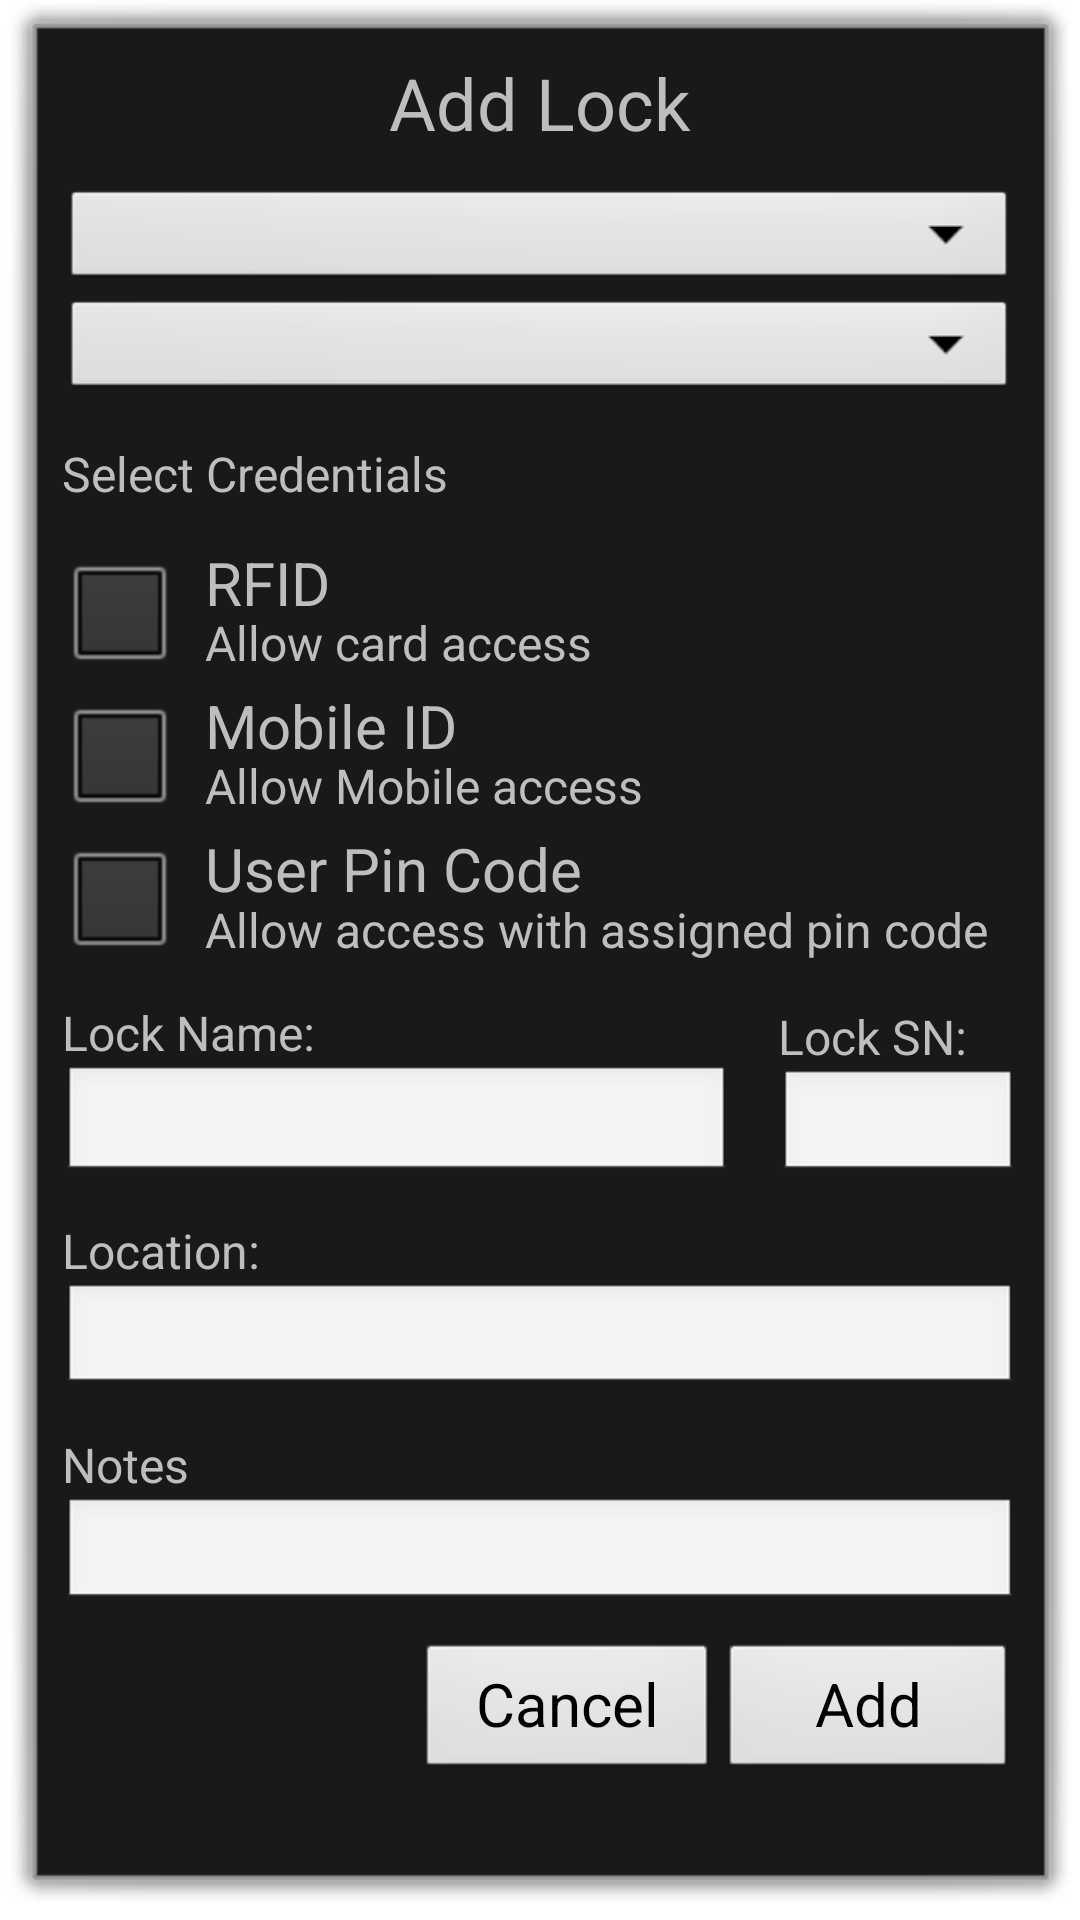

Here is an Android app screen rendered from its layout file. Give the layout XML and the strings, colors and styles it references.
<!-- AndroidManifest.xml: activity theme NoTitleDialog -->
<!-- res/layout/activity_lock_info.xml -->
<?xml version="1.0" encoding="utf-8"?>
<LinearLayout
    xmlns:android="http://schemas.android.com/apk/res/android"
    android:layout_width="match_parent"
    android:layout_height="match_parent"
    android:padding="@dimen/padding_medium"
    android:orientation="vertical">

    <TextView
        android:id="@+id/title_LockInfo"
        android:layout_width="match_parent"
        android:layout_height="wrap_content"
        android:gravity="center"
        android:textSize="@dimen/title_font_size"
        android:text="@string/add_lock"/>

    <TextView
        android:layout_width="match_parent"
        android:layout_height="0px"
        android:layout_weight=".25"/>

    <Spinner
        android:id="@+id/spLockTypes_LockInfo"
        android:layout_width="match_parent"
        android:layout_height="0px"
        android:layout_weight=".8">

    </Spinner>

    <Spinner
        android:id="@+id/spLockFuncs_LockInfo"
        android:layout_width="match_parent"
        android:layout_height="0px"
        android:layout_weight=".8">

    </Spinner>


    <TextView
        android:layout_width="match_parent"
        android:layout_height="0px"
        android:layout_weight="1"
        android:textSize="@dimen/label_font_size"
        android:text="@string/select_credentials"
        android:gravity="center_vertical"/>

    <LinearLayout
        android:id="@+id/llRFID_LockInfo"
        android:layout_width="match_parent"
        android:layout_height="0px"
        android:layout_weight="1"
        android:orientation="horizontal"
        android:weightSum="10">

        <CheckBox
            android:id="@+id/chbRFID_LockInfo"
            android:layout_width="0px"
            android:layout_height="match_parent"
            android:layout_weight="1.5"/>

        <LinearLayout
            android:layout_width="0px"
            android:layout_height="match_parent"
            android:layout_weight="9"
            android:orientation="vertical">

            <TextView
                android:layout_width="match_parent"
                android:layout_height="0px"
                android:layout_weight="1"
                android:text="@string/credential_rfid"
                android:textSize="@dimen/button_font_size"/>

            <TextView
                android:layout_width="match_parent"
                android:layout_height="0px"
                android:layout_weight="1"
                android:text="@string/rfid_usage"
                android:textSize="@dimen/label_font_size"/>

        </LinearLayout>

    </LinearLayout>

    <TextView
        android:layout_width="match_parent"
        android:layout_height="0px"
        android:layout_weight=".05"/>

    <LinearLayout
        android:layout_width="match_parent"
        android:layout_height="0px"
        android:layout_weight="1"
        android:orientation="horizontal"
        android:weightSum="10">

        <CheckBox
            android:id="@+id/chbMobileID_LockInfo"
            android:layout_width="0px"
            android:layout_height="match_parent"
            android:layout_weight="1.5"/>

        <LinearLayout
            android:id="@+id/llMobileIDDesc_LockInfo"
            android:layout_width="0px"
            android:layout_height="match_parent"
            android:layout_weight="9"
            android:orientation="vertical">

            <TextView
                android:layout_width="match_parent"
                android:layout_height="0px"
                android:layout_weight="1"
                android:text="@string/credential_mobile_id"
                android:textSize="@dimen/button_font_size"/>

            <TextView
                android:layout_width="match_parent"
                android:layout_height="0px"
                android:layout_weight="1"
                android:text="@string/mobile_id_usage"
                android:textSize="@dimen/label_font_size"/>

        </LinearLayout>

    </LinearLayout>

    <TextView
        android:layout_width="match_parent"
        android:layout_height="0px"
        android:layout_weight=".05"/>

    <LinearLayout
        android:layout_width="match_parent"
        android:layout_height="0px"
        android:layout_weight="1"
        android:orientation="horizontal"
        android:weightSum="10">

        <CheckBox
            android:id="@+id/chbUserPin_LockInfo"
            android:layout_width="0px"
            android:layout_height="match_parent"
            android:layout_weight="1.5"/>

        <LinearLayout
            android:id="@+id/llUserPinDesc_LockInfo"
            android:layout_width="0px"
            android:layout_height="match_parent"
            android:layout_weight="9"
            android:orientation="vertical">

            <TextView
                android:layout_width="match_parent"
                android:layout_height="0px"
                android:layout_weight="1"
                android:text="@string/credential_user_pin"
                android:textSize="@dimen/button_font_size"/>

            <TextView
                android:layout_width="match_parent"
                android:layout_height="0px"
                android:layout_weight="1"
                android:text="@string/user_pin_code_usage"
                android:textSize="@dimen/label_font_size"/>

        </LinearLayout>

    </LinearLayout>


    <LinearLayout
        android:layout_width="match_parent"
        android:layout_height="0px"
        android:layout_weight="1.55"
        android:orientation="horizontal">

        <LinearLayout
            android:layout_width="0px"
            android:layout_height="match_parent"
            android:layout_weight=".70"
            android:orientation="vertical">

            <TextView
                android:layout_width="match_parent"
                android:layout_height="0px"
                android:layout_weight=".70"
                android:text="@string/lock_name"
                android:textSize="@dimen/label_font_size"
                android:gravity="bottom"/>

            <EditText
                android:id="@+id/etLockName_LockInfo"
                android:layout_width="match_parent"
                android:layout_height="0px"
                android:layout_weight=".8"
                android:textSize="@dimen/label_font_size"
                android:maxLength="@integer/max_lock_name_limit"
                android:maxLines="1"
                android:inputType="text"
                android:imeOptions="actionNext"/>

        </LinearLayout>

        <TextView
            android:layout_width="0px"
            android:layout_height="match_parent"
            android:layout_weight=".05"/>

        <LinearLayout
            android:layout_width="0px"
            android:layout_height="match_parent"
            android:layout_weight=".25"
            android:orientation="vertical">

            <TextView
                android:layout_width="match_parent"
                android:layout_height="0px"
                android:layout_weight=".75"
                android:text="@string/lock_serial"
                android:textSize="@dimen/label_font_size"
                android:gravity="bottom"/>

            <EditText
                android:id="@+id/etLockSN_LockInfo"
                android:layout_width="match_parent"
                android:layout_height="0px"
                android:layout_weight=".8"
                android:inputType="number"
                android:textSize="@dimen/label_font_size"
                android:maxLength="@integer/max_lock_serial_limit"
                android:imeOptions="actionNext"/>

        </LinearLayout>


    </LinearLayout>





    <TextView
        android:layout_width="match_parent"
        android:layout_height="0px"
        android:layout_weight=".75"
        android:text="@string/location"
        android:textSize="@dimen/label_font_size"
        android:gravity="bottom"/>

    <EditText
        android:id="@+id/etLocation_LockInfo"
        android:layout_width="match_parent"
        android:layout_height="0px"
        android:layout_weight=".8"
        android:textSize="@dimen/label_font_size"
        android:maxLength="@integer/max_lock_location_limit"
        android:maxLines="1"
        android:inputType="text"
        android:imeOptions="actionNext"/>

    <TextView
        android:layout_width="match_parent"
        android:layout_height="0px"
        android:layout_weight=".75"
        android:text="@string/notes"
        android:textSize="@dimen/label_font_size"
        android:gravity="bottom"/>

    <EditText
        android:id="@+id/etDesc_LockInfo"
        android:layout_width="match_parent"
        android:layout_height="0px"
        android:layout_weight=".8"
        android:textSize="@dimen/label_font_size"
        android:maxLength="@integer/max_lock_notes_limit"
        android:maxLines="1"
        android:inputType="text"
        android:imeOptions="actionDone"/>

    <TextView
        android:layout_width="match_parent"
        android:layout_height="0px"
        android:layout_weight=".25"/>

    <RelativeLayout
        android:layout_width="match_parent"
        android:layout_height="0px"
        android:layout_weight="1">

        <Button
            android:id="@+id/btnDelete_LockInfo"
            android:visibility="gone"
            android:layout_width="wrap_content"
            android:layout_height="match_parent"
            android:paddingLeft="@dimen/padding_large"
            android:paddingRight="@dimen/padding_large"
            android:text="@string/button_delete"
            android:textSize="@dimen/button_font_size"
            android:layout_toLeftOf="@+id/btnCancel_LockInfo"/>

        <Button
            android:id="@+id/btnCancel_LockInfo"
            android:layout_width="wrap_content"
            android:layout_height="match_parent"
            android:paddingLeft="@dimen/padding_large"
            android:paddingRight="@dimen/padding_large"
            android:text="@string/button_cancel"
            android:textSize="@dimen/button_font_size"
            android:layout_toLeftOf="@+id/btnAdd_LockInfo"/>

        <Button
            android:id="@+id/btnAdd_LockInfo"
            android:layout_width="wrap_content"
            android:layout_height="match_parent"
            android:paddingLeft="@dimen/padding_ultra"
            android:paddingRight="@dimen/padding_ultra"
            android:text="@string/button_add"
            android:textSize="@dimen/button_font_size"
            android:layout_alignParentRight="true"/>



    </RelativeLayout>

    <TextView
        android:layout_width="match_parent"
        android:layout_height="0px"
        android:layout_weight=".5"/>

</LinearLayout>
<!-- resources referenced by this layout -->
<resources>
  <dimen name="button_font_size">20dp</dimen>
  <dimen name="label_font_size">16dp</dimen>
  <dimen name="padding_large">20dp</dimen>
  <dimen name="padding_medium">8dp</dimen>
  <dimen name="padding_ultra">32dp</dimen>
  <dimen name="title_font_size">24dp</dimen>
  <integer name="max_lock_location_limit">16</integer>
  <integer name="max_lock_name_limit">16</integer>
  <integer name="max_lock_notes_limit">20</integer>
  <integer name="max_lock_serial_limit">4</integer>
  <string name="add_lock">Add Lock</string>
  <string name="button_add">Add</string>
  <string name="button_cancel">Cancel</string>
  <string name="button_delete">Delete</string>
  <string name="credential_mobile_id">Mobile ID</string>
  <string name="credential_rfid">RFID</string>
  <string name="credential_user_pin">User Pin Code</string>
  <string name="location">Location:</string>
  <string name="lock_name">Lock Name:</string>
  <string name="lock_serial">Lock SN:</string>
  <string name="mobile_id_usage">Allow Mobile access</string>
  <string name="notes">Notes</string>
  <string name="rfid_usage">Allow card access</string>
  <string name="select_credentials">Select Credentials</string>
  <string name="user_pin_code_usage">Allow access with assigned pin code</string>
  <style name="NoTitleDialog" parent="@android:style/Theme.Dialog">
          <item name="android:windowNoTitle">true</item>
      </style>
</resources>
